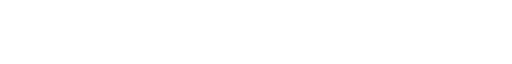
t = 0.00 s
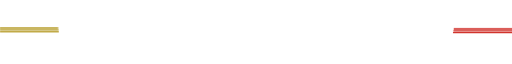
t = 0.63 s
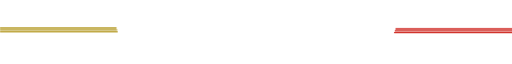
t = 1.25 s
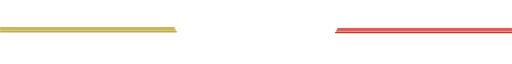
t = 1.88 s
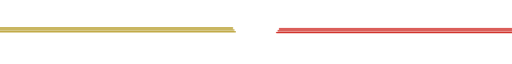
t = 2.50 s
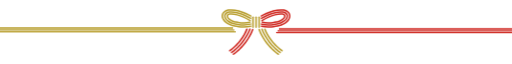
t = 3.00 s

The animated SVG that drew these frames (rendered in a browser with its animation timeline set to each time). Animation: 5 CSS @keyframes rules; one cycle of 3.00 s.

<svg id="eOR5SC1sN7q1" xmlns="http://www.w3.org/2000/svg" xmlns:xlink="http://www.w3.org/1999/xlink" viewBox="0 0 1440 130" shape-rendering="geometricPrecision" text-rendering="geometricPrecision">
<style><![CDATA[
#eOR5SC1sN7q3 {animation: eOR5SC1sN7q3_c_o 3000ms linear 1 normal forwards}@keyframes eOR5SC1sN7q3_c_o { 0% {opacity: 0} 90% {opacity: 0} 100% {opacity: 1}} #eOR5SC1sN7q22_to {animation: eOR5SC1sN7q22_to__to 3000ms linear 1 normal forwards}@keyframes eOR5SC1sN7q22_to__to { 0% {transform: translate(0px,59.5px)} 83.333333% {transform: translate(331px,59.5px)} 100% {transform: translate(331px,59.5px)}} #eOR5SC1sN7q22_ts {animation: eOR5SC1sN7q22_ts__ts 3000ms linear 1 normal forwards}@keyframes eOR5SC1sN7q22_ts__ts { 0% {transform: scale(0,1)} 83.333333% {transform: scale(1,1)} 100% {transform: scale(1,1)}} #eOR5SC1sN7q26_to {animation: eOR5SC1sN7q26_to__to 3000ms linear 1 normal forwards}@keyframes eOR5SC1sN7q26_to__to { 0% {transform: translate(1440px,61.5px)} 83.333333% {transform: translate(1109px,61.5px)} 100% {transform: translate(1109px,61.5px)}} #eOR5SC1sN7q26_ts {animation: eOR5SC1sN7q26_ts__ts 3000ms linear 1 normal forwards}@keyframes eOR5SC1sN7q26_ts__ts { 0% {transform: scale(0,1)} 83.333333% {transform: scale(1,1)} 100% {transform: scale(1,1)}}
]]></style>
<g><g id="eOR5SC1sN7q3" opacity="0" clip-path="url(#eOR5SC1sN7q20)"><g><path d="M685.529,41.2844c-.799,0-1.598,0-2.418-.021-3.385-.0421-6.791-.3786-10.281-.7362-3.785-.4838-7.128-1.0306-10.282-1.6827-1.703-.3576-3.385-.7362-5.004-1.1568l-1.534-.3997c-.19-.042-.19-.042-.442-.1472l-2.271-.8834c-3.385-1.4093-6.097-2.8396-8.305-4.3961-2.67-1.872-4.667-3.8071-5.95-5.7843-.715-1.0937-1.282-2.2506-1.64-3.4074-.105-.3155-.336-1.0938-.42-1.83-.063-.4627-.084-.9675-.042-1.5144.21-2.1034,1.493-4.0595,3.511-5.4057.946-.631,2.018-1.1148,3.175-1.4092.567-.1473,1.051-.2314,1.745-.3155l2.355-.1893c5.824-.3156,12.426.5048,19.721,2.4399c11.796,3.1761,24.221,8.6869,36.963,16.4273c1.009.61,1.345,1.9351.715,2.9658-.61,1.0096-1.935,1.3462-2.965.7151-12.405-7.509-24.452-12.8726-35.848-15.9435-6.854-1.809-13.015-2.5872-18.334-2.3138l-2.187.1683c-.378.0421-.693.1052-1.093.2103-.673.1683-1.325.4628-1.871.8204-.925.6099-1.535,1.4513-1.598,2.2085c0,.1893,0,.3786,0,.5469.042.3365.147.7572.252,1.1148.252.7572.631,1.5565,1.157,2.3347.988,1.5355,2.607,3.0709,4.814,4.6064c1.977,1.3672,4.416,2.6503,7.464,3.9333l2.586.9676l1.136.2944c1.556.3997,3.175.7573,4.794,1.0938c3.027.631,6.265,1.1569,9.902,1.6196c3.343.3576,6.644.6731,9.861.7152c7.191.1893,13.498-.4628,18.755-1.8721c1.156-.3155,2.334.3576,2.628,1.5145.315,1.1568-.357,2.3347-1.514,2.6292-5.046,1.3672-10.933,2.0613-17.535,2.0613v.021Z" fill="#b89e2e"/><path d="M685.55,46.9846c-.883,0-1.766,0-2.67-.0421-3.743-.042-7.527-.4207-11.101-.7993-4.037-.5258-7.591-1.0937-10.955-1.7878-1.808-.3786-3.616-.7783-5.382-1.241l-.694-.1683c-.736-.1893-1.451-.3786-2.144-.652l-2.481-.9676c-3.869-1.6196-7.002-3.2813-9.63-5.1112-3.385-2.3558-5.866-4.7747-7.59-7.4459-2.229-3.4285-3.196-6.7939-2.923-9.9911.379-3.6388,2.565-7.0042,6.035-9.31793c1.619-1.07272,3.448-1.89304,5.424-2.41888c1.661-.46274,3.343-.58895,4.983-.71515l.799-.0631c6.77-.35757,14.045.54688,22.287,2.71335c6.56,1.74581,13.225,4.16471,20.373,7.40391c5.53,2.503,10.933,5.3215,16.085,8.3504c1.03.61,1.366,1.914.757,2.9447-.61,1.0307-1.914,1.3672-2.944.7572-5.025-2.9657-10.302-5.7001-15.685-8.14-6.917-3.1341-13.372-5.4688-19.679-7.1515-7.801-2.0403-14.634-2.9027-20.9-2.5661l-.756.0631c-1.493.1051-2.902.2103-4.163.5679-1.535.3996-2.965,1.0517-4.184,1.8509-2.355,1.5776-3.911,3.8703-4.142,6.1419-.19,2.1875.567,4.6274,2.249,7.2356c1.409,2.1455,3.575,4.2488,6.434,6.247c2.376,1.6407,5.256,3.1761,8.789,4.6485l2.417.9465c.526.2103,1.094.3366,1.64.4838l.715.1893c1.682.4417,3.427.8203,5.151,1.1779c3.238.6731,6.707,1.241,10.576,1.7247c3.553.3787,7.086.7152,10.681.7783c8.116.1893,14.97-.5048,21.067-2.1454c1.157-.3155,2.334.3786,2.628,1.5144.316,1.1568-.378,2.3347-1.513,2.6292-5.803,1.5565-12.237,2.3137-19.596,2.3137l.042.0421Z" fill="#b89e2e"/><path d="M685.529,52.6847c-.946,0-1.892,0-2.838-.042-4.121-.0631-8.137-.4628-11.901-.8624-4.247-.5469-8.031-1.1569-11.648-1.8931-1.934-.3996-3.826-.8203-5.76-1.3251l-1.451-.3786c-.904-.2524-1.724-.4838-2.292-.7362l-2.628-1.0306c-4.394-1.851-7.864-3.6809-10.954-5.8264-4.058-2.8185-7.086-5.8053-9.251-9.0865-1.283-1.9351-2.25-3.9544-2.902-5.9947-.378-1.241-.61-2.2295-.757-3.3023-.189-1.262-.21-2.6081-.084-3.9333.547-5.1532,3.68-9.96997,8.578-13.20917c2.292-1.53546,4.878-2.69232,7.696-3.4285c1.577-.42067,3.132-.652046,4.184-.757214l.82-.063102c.82-.063101,1.661-.147236,2.481-.189303c7.716-.378608,15.6.546879,24.809,2.965759c7.002,1.85097,14.066,4.41709,21.593,7.82453c4.521,2.0613,8.978,4.3119,13.246,6.6888c1.031.5889,1.409,1.893.841,2.9236-.588,1.0307-1.892,1.4093-2.922.8204-4.163-2.3348-8.515-4.5223-12.931-6.5415-7.317-3.3023-14.171-5.80535-20.92-7.59322-8.767-2.29267-16.231-3.19713-23.464-2.83955-.757.04207-1.556.1262-2.355.1893l-.778.0631c-1.198.12621-2.46.37861-3.49.65205-2.334.60998-4.541,1.59856-6.413,2.86059-3.784,2.50303-6.265,6.26803-6.665,10.05413-.105.9886-.084,1.9561.063,2.9027.126.8623.316,1.6406.61,2.6502.526,1.6617,1.325,3.3023,2.376,4.9009c1.85,2.8185,4.499,5.4267,8.095,7.9297c2.838,1.9561,6.055,3.6599,10.134,5.3636l2.712,1.0517c.252.1052.61.2314,1.556.4838l1.577.4206c1.85.4838,3.7.8835,5.551,1.2831c3.49.7151,7.169,1.3251,11.269,1.851c3.616.3786,7.527.7782,11.48.8203c8.116.1893,15.138-.4417,21.53-1.9562c1.156-.2734,2.312.4418,2.586,1.5986.273,1.1569-.442,2.3137-1.598,2.5872-5.971,1.4092-12.468,2.1033-19.743,2.1033h-.042Z" fill="#b89e2e"/><path d="M754.471,41.2844c-6.581,0-12.468-.6941-17.514-2.0613-1.157-.3155-1.829-1.4934-1.514-2.6292.315-1.1568,1.493-1.8299,2.628-1.5144c5.257,1.4303,11.564,2.0613,18.713,1.872c3.259-.0421,6.56-.3576,9.945-.7152c3.595-.4627,6.833-.9886,9.86-1.6196c1.619-.3365,3.238-.6941,4.794-1.0937l1.514-.3997l2.25-.8834c3.006-1.262,5.445-2.5451,7.422-3.9123c2.207-1.5354,3.805-3.0709,4.793-4.6063.526-.7993.905-1.5986,1.157-2.3558.105-.3366.21-.7572.252-1.0727.021-.1894.021-.3997,0-.61-.063-.7152-.694-1.5776-1.598-2.1875-.546-.3576-1.198-.6521-1.871-.8204-.379-.1051-.715-.1472-1.198-.2103l-2.145-.1683c-5.235-.2734-11.417.5048-18.292,2.3138-11.375,3.0709-23.443,8.4345-35.827,15.9435-1.009.61-2.334.2945-2.965-.7151-.609-1.0096-.294-2.3348.715-2.9658c12.742-7.7194,25.167-13.2512,36.963-16.4273c7.316-1.9351,13.939-2.7555,19.679-2.4399l2.313.1893c.799.1051,1.262.1893,1.829.3365c1.157.2945,2.25.7993,3.175,1.4093c2.018,1.3461,3.28,3.3023,3.49,5.3636.042.5889.042,1.0937-.042,1.5775-.084.6941-.315,1.4934-.42,1.7879-.379,1.1568-.925,2.3137-1.661,3.4285-1.283,1.9771-3.28,3.9333-5.95,5.7843-2.229,1.5354-4.92,2.9657-8.263,4.375l-2.25.8834c-.315.1262-.315.1262-.505.1683l-1.514.3996c-1.639.4207-3.322.7993-5.004,1.1569-3.153.652-6.496,1.1989-10.239,1.6827-3.532.3786-6.959.7151-10.365.7361-.82,0-1.619.0211-2.418.0211l.063-.0211Z" fill="#cf2a23"/><path d="M754.429,46.9846c-7.338,0-13.772-.7572-19.575-2.3348-1.156-.3155-1.829-1.4933-1.513-2.6292.315-1.1568,1.492-1.8299,2.628-1.5144c6.097,1.6406,12.993,2.3348,21.046,2.1454c3.616-.042,7.149-.3996,10.744-.7782c3.826-.4838,7.296-1.0517,10.555-1.7248c1.724-.3575,3.469-.7572,5.172-1.1989l.694-.1893c.567-.1472,1.114-.2734,1.64-.4838l2.481-.9675c3.49-1.4724,6.37-2.9868,8.746-4.6485c2.88-1.9982,5.046-4.1016,6.434-6.247c1.682-2.5872,2.439-5.0481,2.228-7.2567-.231-2.2506-1.766-4.5433-4.12-6.0997-1.22-.8204-2.65-1.4514-4.142-1.851-1.304-.3786-2.713-.4628-4.206-.589l-.82-.0631c-6.202-.3155-13.035.5259-20.857,2.5872-6.307,1.6827-12.762,4.0174-19.679,7.1515-5.383,2.4399-10.66,5.1953-15.685,8.14-1.03.61-2.334.2524-2.944-.7572-.609-1.0096-.252-2.3347.757-2.9447c5.152-3.0289,10.576-5.8474,16.085-8.3504c7.148-3.2392,13.813-5.6581,20.373-7.40389c8.242-2.16648,15.517-3.0499,22.224-2.71336l.841.0631c1.64.1262,3.343.25241,5.025.71515c1.955.50481,3.784,1.32513,5.403,2.41888c3.448,2.29272,5.656,5.67912,6.014,9.27592.294,3.2392-.694,6.5835-2.923,10.012-1.724,2.6503-4.226,5.0902-7.59,7.446-2.649,1.8299-5.782,3.4916-9.588,5.0901l-2.523.9886c-.693.2735-1.408.4628-2.144.6521l-.652.1683c-1.808.4627-3.595.8623-5.403,1.2409-3.364.6942-6.939,1.2831-10.913,1.7879-3.616.3786-7.4.7572-11.164.7993-.904.021-1.787.0421-2.649.0421v.021Z" fill="#cf2a23"/><path d="M754.471,52.6847c-7.275,0-13.751-.6941-19.743-2.1033-1.156-.2735-1.871-1.4303-1.598-2.5872.274-1.1568,1.43-1.872,2.586-1.5986c6.392,1.4934,13.415,2.1455,21.509,1.9562c3.974-.0421,7.885-.4417,11.543-.8414c4.058-.5258,7.737-1.1148,11.228-1.8299c1.85-.3786,3.679-.7993,5.55-1.2831l1.43-.3786c1.093-.2944,1.451-.4206,1.577-.4837l2.88-1.1359c4.016-1.6827,7.233-3.3864,10.071-5.3636c3.596-2.503,6.245-5.0901,8.095-7.9087c1.051-1.5985,1.85-3.2602,2.397-4.9219.294-.9885.484-1.7668.61-2.6292.126-.9465.147-1.914.063-2.9026-.4-3.7861-2.881-7.5511-6.665-10.05417-1.871-1.26202-4.1-2.25061-6.413-2.86059-1.051-.27343-2.313-.50481-3.574-.65204l-.715-.0631c-.799-.0631-1.598-.14724-2.376-.18931-7.212-.35757-14.676.54688-23.464,2.83956-6.749,1.78787-13.582,4.26985-20.92,7.59315-4.415,1.9982-8.768,4.2068-12.931,6.5415-1.03.589-2.355.2104-2.922-.8203-.589-1.0306-.21-2.3558.841-2.9237c4.268-2.3768,8.725-4.6274,13.246-6.6887c7.548-3.40748,14.612-5.9736,21.593-7.82457c9.209-2.41888,17.093-3.365396,24.788-2.965754.862.063101,1.682.126202,2.502.189303l.757.063102c1.094.126202,2.671.357569,4.247.778249c2.818.73618,5.404,1.89304,7.696,3.4285c4.899,3.2392,8.031,8.05597,8.557,13.18817.126,1.3461.105,2.6713-.084,3.9543-.147,1.0938-.379,2.0824-.757,3.3023-.652,2.0613-1.64,4.0806-2.902,6.0157-2.165,3.2813-5.172,6.268-9.23,9.0866-3.09,2.1454-6.56,3.9753-10.912,5.8053l-2.796,1.0937c-.442.2104-1.262.4417-1.998.6521l-1.597.4207c-1.935.5048-3.848.9254-5.761,1.3251-3.617.7362-7.401,1.3672-11.606,1.893-3.806.3997-7.822.7993-11.964.8624-.967.021-1.913.0421-2.838.0421v-.0211Z" fill="#cf2a23"/><path d="M656.367,129.5c-.652,0-1.282-.294-1.703-.841-.715-.947-.547-2.293.4-3.029.862-.673,1.745-1.325,2.607-1.977c2.207-1.662,4.478-3.366,6.475-5.175l4.458-3.807l4.079-3.891c1.997-1.83,3.826-3.807,5.613-5.721.736-.8,1.493-1.599,2.25-2.398.778-.862,1.556-1.788,2.334-2.7134.42-.5048.82-.9886,1.261-1.4934c1.052-1.241,2.292-2.6923,3.407-4.2278c4.289-5.4267,8.22-11.3372,12.068-18.1311c3.974-7.1094,6.77-13.2723,8.852-19.3721.378-1.1358,1.598-1.7248,2.733-1.3461c1.135.3786,1.724,1.5985,1.346,2.7343-2.166,6.3522-5.068,12.7465-9.167,20.1083-3.953,6.9832-8.011,13.083-12.384,18.6149-1.157,1.5985-2.46,3.134-3.575,4.4174-.399.483-.82.967-1.219,1.451-.82.968-1.619,1.935-2.481,2.882-.778.82-1.514,1.598-2.229,2.397-1.829,1.978-3.742,4.018-5.824,5.932l-4.121,3.933-4.499,3.849c-2.103,1.894-4.457,3.66-6.728,5.364-.862.652-1.724,1.283-2.565,1.956-.4.295-.862.442-1.304.442l-.084.042Z" fill="#cf2a23"/><path d="M651.132,124.662c-.652,0-1.283-.294-1.703-.841-.736-.947-.547-2.293.378-3.029.862-.652,1.724-1.304,2.586-1.956c2.061-1.557,4.205-3.155,6.098-4.859l4.268-3.66l3.889-3.723c1.893-1.725,3.554-3.512,5.299-5.405.736-.8,1.472-1.5779,2.228-2.3772.736-.7993,1.451-1.6617,2.166-2.5241.421-.5048.82-.9886,1.262-1.4934c1.03-1.1989,2.207-2.6082,3.259-4.0385c4.099-5.1953,7.863-10.8534,11.563-17.3738c3.533-6.3312,6.182-12.0524,8.095-17.4791.4-1.1148,1.619-1.7248,2.733-1.3041c1.115.3997,1.703,1.6196,1.304,2.7344-1.997,5.6581-4.731,11.5896-8.41,18.1521-3.806,6.7098-7.695,12.5572-11.879,17.8577-1.094,1.4934-2.334,2.9868-3.427,4.2488-.4.4838-.82.9676-1.22,1.4513-.757.9045-1.514,1.8299-2.334,2.7129-.778.8-1.493,1.578-2.207,2.356-1.746,1.872-3.533,3.807-5.509,5.616l-3.953,3.765-4.31,3.702c-1.976,1.788-4.205,3.45-6.35,5.069-.841.631-1.703,1.283-2.544,1.936-.399.294-.862.441-1.303.441l.021.021Z" fill="#cf2a23"/><path d="M645.875,119.824c-.651,0-1.282-.294-1.703-.841-.735-.946-.546-2.293.379-3.008.841-.652,1.682-1.283,2.544-1.914c2.039-1.535,3.974-2.987,5.74-4.585l4.079-3.492l3.7-3.554c1.787-1.62,3.343-3.3027,4.983-5.0906.736-.7783,1.451-1.5775,2.208-2.3558.673-.7362,1.345-1.5565,2.018-2.3558.421-.4837.82-.9886,1.241-1.4723c1.03-1.199,2.123-2.503,3.111-3.8702c3.911-4.943,7.506-10.3697,11.039-16.5957c2.943-5.2584,5.319-10.2434,7.043-14.8077.421-1.1148,1.661-1.6617,2.776-1.241c1.114.4207,1.661,1.6617,1.24,2.7764-1.808,4.7747-4.268,9.949-7.317,15.3967-3.658,6.4574-7.38,12.0313-11.374,17.1005-1.031,1.4092-2.187,2.7975-3.28,4.0595-.4.4838-.799.9465-1.199,1.4303-.715.8624-1.43,1.7248-2.186,2.5451-.757.7993-1.472,1.5565-2.187,2.3346-1.64,1.767-3.343,3.597-5.214,5.301l-3.764,3.596-4.121,3.534c-1.871,1.704-3.974,3.281-5.992,4.796-.841.631-1.661,1.241-2.481,1.872-.399.294-.862.441-1.325.441h.042Z" fill="#cf2a23"/><path d="M782.792,129.5c-.463,0-.925-.147-1.304-.442-.841-.652-1.703-1.304-2.565-1.935-2.27-1.704-4.625-3.47-6.77-5.406l-4.373-3.744-4.247-4.038c-2.061-1.893-3.953-3.933-5.803-5.91-.736-.779-1.451-1.578-2.208-2.356-.883-.968-1.682-1.914-2.481-2.882-.42-.505-.82-.988-1.261-1.493-1.115-1.3044-2.418-2.8609-3.617-4.4805-4.31-5.4687-8.368-11.5685-12.32-18.5517-4.1-7.3618-7.023-13.7561-9.189-20.1083-.378-1.1358.211-2.3558,1.346-2.7344s2.355.2103,2.733,1.3462c2.082,6.0998,4.878,12.2626,8.852,19.3931c3.848,6.7729,7.779,12.6833,12.005,18.0469c1.157,1.5776,2.397,3.0499,3.449,4.2909.441.5048.862,1.0097,1.282,1.5358.757.904,1.514,1.83,2.334,2.713.715.757,1.472,1.557,2.208,2.356c1.787,1.914,3.616,3.891,5.592,5.7l4.184,3.996l4.332,3.702c2.039,1.851,4.331,3.555,6.517,5.196.883.652,1.745,1.304,2.607,1.977.947.736,1.115,2.082.4,3.029-.421.547-1.051.841-1.703.841v-.042Z" fill="#b89e2e"/><path d="M788.027,124.662c-.462,0-.925-.147-1.303-.441-.841-.653-1.682-1.284-2.544-1.915-2.145-1.619-4.374-3.281-6.392-5.111l-4.184-3.575-4.058-3.871c-1.955-1.788-3.764-3.723-5.488-5.595-.714-.778-1.429-1.535-2.165-2.313-.841-.926-1.598-1.83-2.376-2.7558-.4-.4838-.799-.9676-1.198-1.4303-1.073-1.262-2.334-2.7554-3.47-4.3119-4.142-5.2374-8.01-11.0848-11.816-17.7735-3.595-6.4574-6.307-12.2627-8.284-17.8156-.399-1.1148.189-2.3558,1.304-2.7554c1.114-.3997,2.355.1893,2.754,1.3041c1.892,5.3215,4.499,10.9375,7.99,17.1635c3.679,6.4994,7.443,12.1575,11.5,17.2897c1.094,1.4934,2.292,2.9237,3.301,4.1016.421.4838.841.9886,1.241,1.4724.715.8624,1.451,1.7458,2.208,2.5871.714.7362,1.429,1.5351,2.165,2.3141c1.766,1.893,3.427,3.681,5.278,5.384l4.015,3.828l4.142,3.534c1.935,1.746,4.058,3.344,6.14,4.901.862.652,1.724,1.304,2.586,1.956.946.736,1.114,2.082.378,3.029-.42.547-1.051.841-1.703.841l-.021-.042Z" fill="#b89e2e"/><path d="M793.263,119.824c-.463,0-.926-.147-1.325-.441-.82-.631-1.661-1.262-2.502-1.893-2.019-1.515-4.121-3.092-6.034-4.817l-3.995-3.407-3.89-3.702c-1.85-1.683-3.553-3.513-5.193-5.28-.715-.7571-1.409-1.5143-2.124-2.2715-.799-.8834-1.534-1.7458-2.249-2.6292-.379-.4628-.778-.9255-1.178-1.3883-1.03-1.1989-2.249-2.6502-3.322-4.1226-3.931-4.985-7.653-10.5589-11.311-17.0163-3.049-5.4688-5.509-10.6431-7.317-15.4177-.421-1.1148.147-2.3558,1.24-2.7765c1.115-.4207,2.355.1472,2.776,1.241c1.724,4.5643,4.1,9.5493,7.043,14.8288c3.553,6.247,7.149,11.6527,10.996,16.5325c1.052,1.4303,2.145,2.7344,3.154,3.9333.4.4838.799.9466,1.22,1.4303.693.8203,1.366,1.6407,2.102,2.4399.694.7362,1.43,1.5145,2.145,2.2927c1.661,1.7879,3.217,3.4706,4.962,5.0696l3.847,3.659l3.953,3.366c1.808,1.64,3.743,3.092,5.782,4.606.862.631,1.703,1.283,2.544,1.935.946.737,1.114,2.083.379,3.029-.421.547-1.052.842-1.703.842v-.043Z" fill="#b89e2e"/><path d="M728.694,53.4209c-1.198,0-2.145-.9675-2.145-2.1454v-28.1642c0-1.1779.968-2.1454,2.145-2.1454s2.145.9675,2.145,2.1454v28.1642c0,1.1779-.968,2.1454-2.145,2.1454Z" fill="#b89e2e"/><path d="M720.011,53.4209c-1.199,0-2.145-.9675-2.145-2.1454v-28.1642c0-1.1779.967-2.1454,2.145-2.1454c1.177,0,2.144.9675,2.144,2.1454v28.1642c0,1.1779-.967,2.1454-2.144,2.1454Z" fill="#b89e2e"/><path d="M711.306,53.4209c-1.198,0-2.145-.9675-2.145-2.1454v-28.1642c0-1.1779.968-2.1454,2.145-2.1454s2.145.9675,2.145,2.1454v28.1642c0,1.1779-.968,2.1454-2.145,2.1454Z" fill="#b89e2e"/></g><clipPath id="eOR5SC1sN7q20"><rect width="194" height="129" rx="0" ry="0" transform="translate(623 0.5)" fill="#fff"/></clipPath></g><g id="eOR5SC1sN7q22_to" transform="translate(0,59.5)"><g id="eOR5SC1sN7q22_ts" transform="scale(0,1)"><g transform="translate(-330.999991,-59.5)"><path d="M654,54.5l-654.000009.0001" fill="none" stroke="#b89e2e" stroke-width="4" stroke-linecap="round"/><path d="M658,59.5L-0.000003,59.4999" fill="none" stroke="#b89e2e" stroke-width="4" stroke-linecap="round"/><path d="M662,64.5L0.000002,64.4999" fill="none" stroke="#b89e2e" stroke-width="4" stroke-linecap="round"/></g></g></g><g id="eOR5SC1sN7q26_to" transform="translate(1440,61.5)"><g id="eOR5SC1sN7q26_ts" transform="scale(0,1)"><g transform="translate(-1109,-61.5)"><path d="M786,56.5l654,.0001" fill="none" stroke="#cf2a23" stroke-width="4" stroke-linecap="round"/><path d="M782,61.5l658-.0001" fill="none" stroke="#cf2a23" stroke-width="4" stroke-linecap="round"/><path d="M778,66.5l662-.0001" fill="none" stroke="#cf2a23" stroke-width="4" stroke-linecap="round"/></g></g></g></g></svg>
